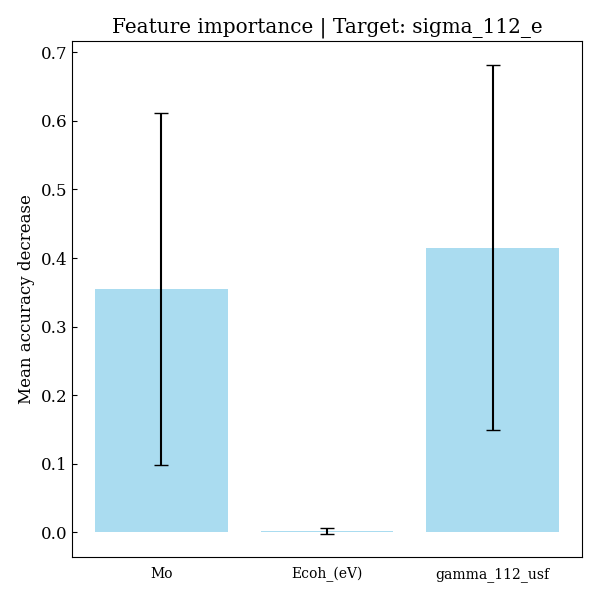

Values plotted in this chart, from the file beside it:
feature, importances, std_dev
Mo, 0.355, 0.2568
Ecoh_(eV), 0.002338, 0.004386
gamma_112_usf, 0.4152, 0.2668
